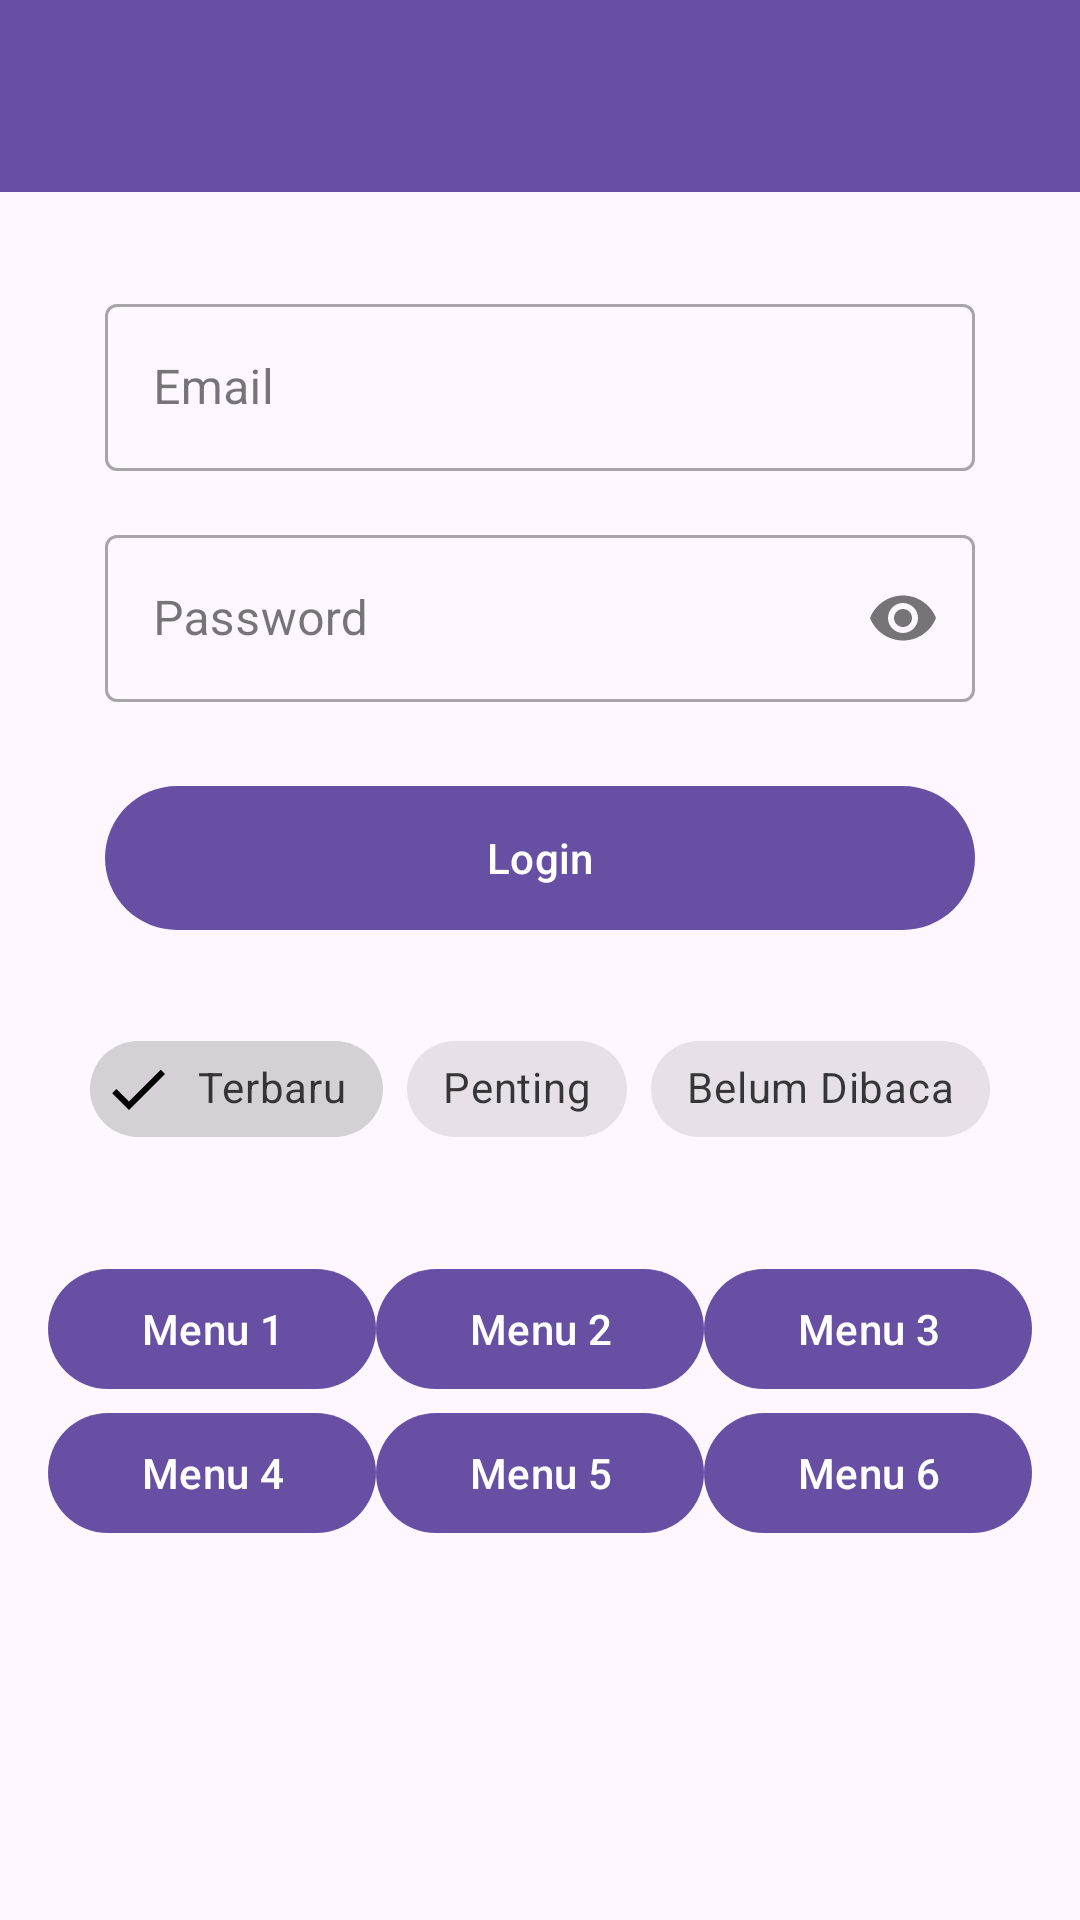

Reconstruct the res/layout file that produces this screen, plus the resources it refers to.
<!-- AndroidManifest.xml: application theme Theme.Amba -->
<!-- res/layout/activity_ninth.xml -->
<?xml version="1.0" encoding="utf-8"?>
<androidx.constraintlayout.widget.ConstraintLayout xmlns:android="http://schemas.android.com/apk/res/android"
    xmlns:app="http://schemas.android.com/apk/res-auto"
    xmlns:tools="http://schemas.android.com/tools"
    android:id="@+id/main"
    android:layout_width="match_parent"
    android:layout_height="match_parent"
    tools:context="pertemuan_9.NinthActivity">

    <androidx.appcompat.widget.Toolbar
        android:id="@+id/toolbar"
        android:layout_width="match_parent"
        android:layout_height="?attr/actionBarSize"
        android:background="?attr/colorPrimary"
        app:layout_constraintEnd_toEndOf="parent"
        app:layout_constraintStart_toStartOf="parent"
        app:layout_constraintTop_toTopOf="parent"
        app:titleTextColor="@android:color/white" />

    
    <com.google.android.material.textfield.TextInputLayout
        android:id="@+id/emailInputLayout"
        style="@style/Widget.MaterialComponents.TextInputLayout.OutlinedBox"
        android:layout_width="match_parent"
        android:layout_height="wrap_content"
        android:layout_marginHorizontal="35dp"
        android:layout_marginTop="32dp"
        android:hint="Email"
        app:layout_constraintEnd_toEndOf="parent"
        app:layout_constraintStart_toStartOf="parent"
        app:layout_constraintTop_toBottomOf="@+id/toolbar"
        app:startIconDrawable="@drawable/ic_edit">

        <com.google.android.material.textfield.TextInputEditText
            android:id="@+id/etEmail"
            android:layout_width="match_parent"
            android:layout_height="wrap_content"
            android:inputType="textEmailAddress" />
    </com.google.android.material.textfield.TextInputLayout>

    
    <com.google.android.material.textfield.TextInputLayout
        android:id="@+id/passwordInputLayout"
        style="@style/Widget.MaterialComponents.TextInputLayout.OutlinedBox"
        android:layout_width="match_parent"
        android:layout_height="wrap_content"
        android:layout_marginHorizontal="35dp"
        android:layout_marginTop="16dp"
        android:hint="Password"
        app:endIconMode="password_toggle"
        app:layout_constraintEnd_toEndOf="parent"
        app:layout_constraintStart_toStartOf="parent"
        app:layout_constraintTop_toBottomOf="@+id/emailInputLayout"
        app:startIconDrawable="@drawable/ic_edit">

        <com.google.android.material.textfield.TextInputEditText
            android:id="@+id/etPassword"
            android:layout_width="match_parent"
            android:layout_height="wrap_content"
            android:inputType="textPassword" />
    </com.google.android.material.textfield.TextInputLayout>

    
    <com.google.android.material.button.MaterialButton
        android:id="@+id/btnLogin"
        android:layout_width="match_parent"
        android:layout_height="56dp"
        android:layout_marginHorizontal="35dp"
        android:layout_marginTop="24dp"
        android:text="Login"
        app:icon="@drawable/ic_login"
        app:layout_constraintEnd_toEndOf="parent"
        app:layout_constraintStart_toStartOf="parent"
        app:layout_constraintTop_toBottomOf="@+id/passwordInputLayout" />

    <com.google.android.material.chip.ChipGroup
        android:id="@+id/chipGroupFilter"
        android:layout_width="wrap_content"
        android:layout_height="wrap_content"
        android:layout_marginTop="25dp"
        app:layout_constraintEnd_toEndOf="parent"
        app:layout_constraintStart_toStartOf="parent"
        app:layout_constraintTop_toBottomOf="@+id/btnLogin"
        app:singleSelection="true">

        <com.google.android.material.chip.Chip
            android:id="@+id/chipTerbaru"
            style="@style/Widget.MaterialComponents.Chip.Filter"
            android:layout_width="wrap_content"
            android:layout_height="wrap_content"
            android:checked="true"
            android:text="Terbaru" />

        <com.google.android.material.chip.Chip
            android:id="@+id/chipPenting"
            style="@style/Widget.MaterialComponents.Chip.Filter"
            android:layout_width="wrap_content"
            android:layout_height="wrap_content"
            android:text="Penting" />

        <com.google.android.material.chip.Chip
            android:id="@+id/chipBelumDibaca"
            style="@style/Widget.MaterialComponents.Chip.Filter"
            android:layout_width="wrap_content"
            android:layout_height="wrap_content"
            android:text="Belum Dibaca" />

    </com.google.android.material.chip.ChipGroup>

    
    <GridLayout
        android:id="@+id/gridLayout"
        android:layout_width="match_parent"
        android:layout_height="wrap_content"
        android:layout_marginTop="16dp"
        android:padding="16dp"
        android:columnCount="3"
        app:layout_constraintTop_toBottomOf="@id/chipGroupFilter"
        app:layout_constraintStart_toStartOf="parent"
        app:layout_constraintEnd_toEndOf="parent">

        <com.google.android.material.button.MaterialButton
            android:layout_width="0dp"
            android:layout_height="wrap_content"
            android:layout_columnWeight="1"
            android:text="Menu 1" />

        <com.google.android.material.button.MaterialButton
            android:layout_width="0dp"
            android:layout_height="wrap_content"
            android:layout_columnWeight="1"
            android:text="Menu 2" />

        <com.google.android.material.button.MaterialButton
            android:layout_width="0dp"
            android:layout_height="wrap_content"
            android:layout_columnWeight="1"
            android:text="Menu 3" />

        <com.google.android.material.button.MaterialButton
            android:layout_width="0dp"
            android:layout_height="wrap_content"
            android:layout_columnWeight="1"
            android:text="Menu 4" />

        <com.google.android.material.button.MaterialButton
            android:layout_width="0dp"
            android:layout_height="wrap_content"
            android:layout_columnWeight="1"
            android:text="Menu 5" />

        <com.google.android.material.button.MaterialButton
            android:layout_width="0dp"
            android:layout_height="wrap_content"
            android:layout_columnWeight="1"
            android:text="Menu 6" />

    </GridLayout>

</androidx.constraintlayout.widget.ConstraintLayout>
<!-- resources referenced by this layout -->
<resources>
  <style name="Theme.Amba" parent="Base.Theme.Amba" />
  <style name="Base.Theme.Amba" parent="Theme.Material3.DayNight.NoActionBar">
          
          
      </style>
</resources>
